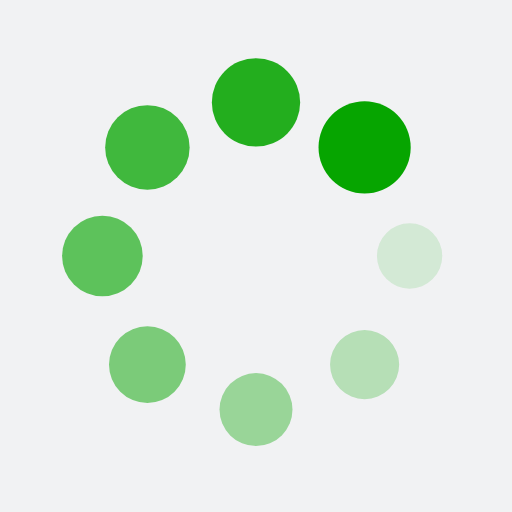
t = 0.00 s
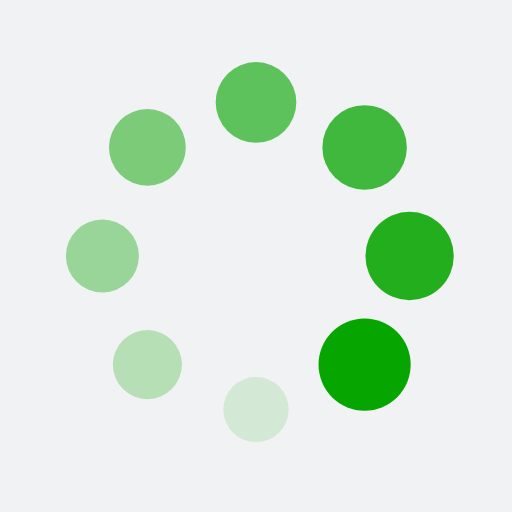
t = 0.25 s
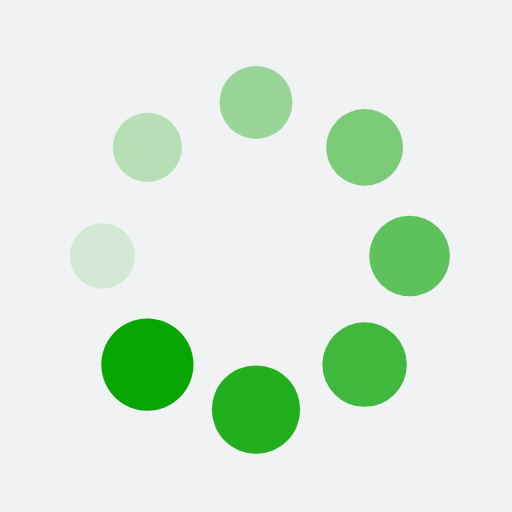
t = 0.50 s
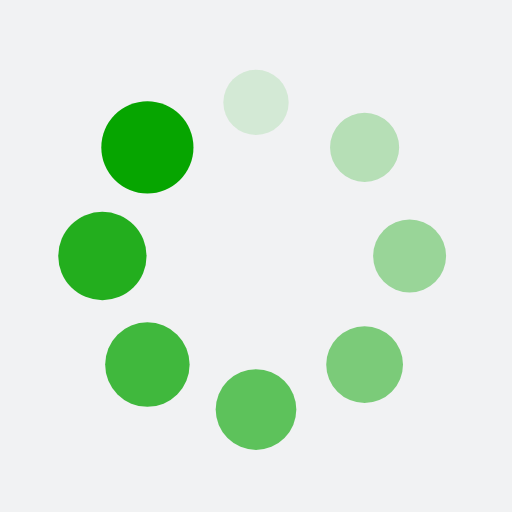
t = 0.75 s

The animated SVG that drew these frames (rendered in a browser with its animation timeline set to each time). Animation: 16 SMIL elements (animate=8,animateTransform=8); one cycle of 1.00 s, repeats indefinitely.

<?xml version="1.0" encoding="utf-8"?>
<svg xmlns="http://www.w3.org/2000/svg" xmlns:xlink="http://www.w3.org/1999/xlink" style="margin: auto; background: rgb(241, 242, 243); display: block; shape-rendering: auto;" width="200px" height="200px" viewBox="0 0 100 100" preserveAspectRatio="xMidYMid">
<g transform="translate(80,50)">
<g transform="rotate(0)">
<circle cx="0" cy="0" r="6" fill="#06a500" fill-opacity="1">
  <animateTransform attributeName="transform" type="scale" begin="-0.875s" values="1.5 1.5;1 1" keyTimes="0;1" dur="1s" repeatCount="indefinite"></animateTransform>
  <animate attributeName="fill-opacity" keyTimes="0;1" dur="1s" repeatCount="indefinite" values="1;0" begin="-0.875s"></animate>
</circle>
</g>
</g><g transform="translate(71.21320343559643,71.21320343559643)">
<g transform="rotate(45)">
<circle cx="0" cy="0" r="6" fill="#06a500" fill-opacity="0.875">
  <animateTransform attributeName="transform" type="scale" begin="-0.75s" values="1.5 1.5;1 1" keyTimes="0;1" dur="1s" repeatCount="indefinite"></animateTransform>
  <animate attributeName="fill-opacity" keyTimes="0;1" dur="1s" repeatCount="indefinite" values="1;0" begin="-0.75s"></animate>
</circle>
</g>
</g><g transform="translate(50,80)">
<g transform="rotate(90)">
<circle cx="0" cy="0" r="6" fill="#06a500" fill-opacity="0.75">
  <animateTransform attributeName="transform" type="scale" begin="-0.625s" values="1.5 1.5;1 1" keyTimes="0;1" dur="1s" repeatCount="indefinite"></animateTransform>
  <animate attributeName="fill-opacity" keyTimes="0;1" dur="1s" repeatCount="indefinite" values="1;0" begin="-0.625s"></animate>
</circle>
</g>
</g><g transform="translate(28.786796564403577,71.21320343559643)">
<g transform="rotate(135)">
<circle cx="0" cy="0" r="6" fill="#06a500" fill-opacity="0.625">
  <animateTransform attributeName="transform" type="scale" begin="-0.5s" values="1.5 1.5;1 1" keyTimes="0;1" dur="1s" repeatCount="indefinite"></animateTransform>
  <animate attributeName="fill-opacity" keyTimes="0;1" dur="1s" repeatCount="indefinite" values="1;0" begin="-0.5s"></animate>
</circle>
</g>
</g><g transform="translate(20,50.00000000000001)">
<g transform="rotate(180)">
<circle cx="0" cy="0" r="6" fill="#06a500" fill-opacity="0.5">
  <animateTransform attributeName="transform" type="scale" begin="-0.375s" values="1.5 1.5;1 1" keyTimes="0;1" dur="1s" repeatCount="indefinite"></animateTransform>
  <animate attributeName="fill-opacity" keyTimes="0;1" dur="1s" repeatCount="indefinite" values="1;0" begin="-0.375s"></animate>
</circle>
</g>
</g><g transform="translate(28.78679656440357,28.786796564403577)">
<g transform="rotate(225)">
<circle cx="0" cy="0" r="6" fill="#06a500" fill-opacity="0.375">
  <animateTransform attributeName="transform" type="scale" begin="-0.25s" values="1.5 1.5;1 1" keyTimes="0;1" dur="1s" repeatCount="indefinite"></animateTransform>
  <animate attributeName="fill-opacity" keyTimes="0;1" dur="1s" repeatCount="indefinite" values="1;0" begin="-0.25s"></animate>
</circle>
</g>
</g><g transform="translate(49.99999999999999,20)">
<g transform="rotate(270)">
<circle cx="0" cy="0" r="6" fill="#06a500" fill-opacity="0.25">
  <animateTransform attributeName="transform" type="scale" begin="-0.125s" values="1.5 1.5;1 1" keyTimes="0;1" dur="1s" repeatCount="indefinite"></animateTransform>
  <animate attributeName="fill-opacity" keyTimes="0;1" dur="1s" repeatCount="indefinite" values="1;0" begin="-0.125s"></animate>
</circle>
</g>
</g><g transform="translate(71.21320343559643,28.78679656440357)">
<g transform="rotate(315)">
<circle cx="0" cy="0" r="6" fill="#06a500" fill-opacity="0.125">
  <animateTransform attributeName="transform" type="scale" begin="0s" values="1.5 1.5;1 1" keyTimes="0;1" dur="1s" repeatCount="indefinite"></animateTransform>
  <animate attributeName="fill-opacity" keyTimes="0;1" dur="1s" repeatCount="indefinite" values="1;0" begin="0s"></animate>
</circle>
</g>
</g>
<!-- [ldio] generated by https://loading.io/ --></svg>
